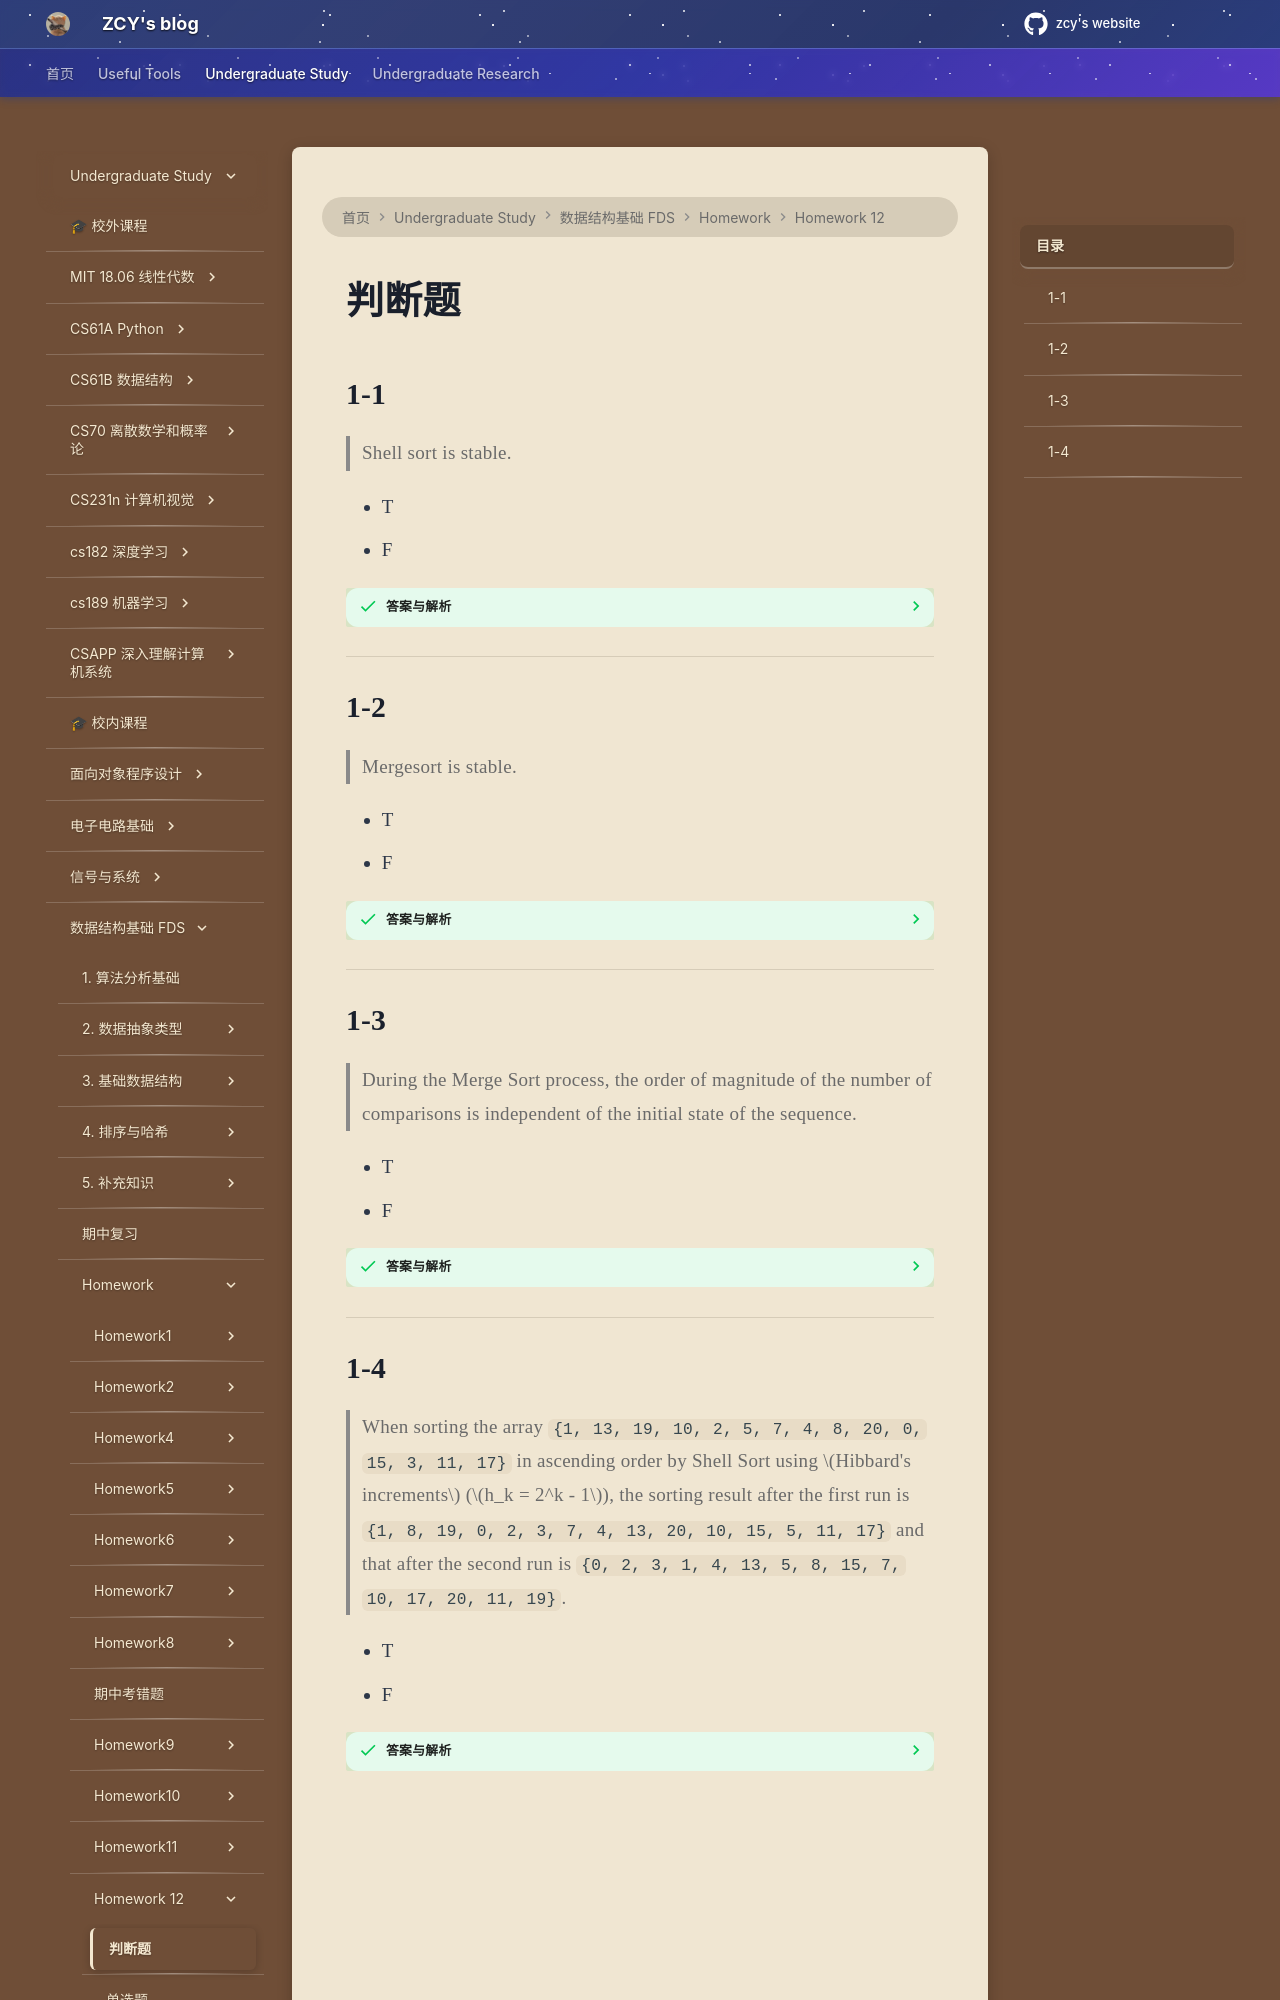

repository: mouchenmou/ZCY-s-website · page: 笔记本/数据结构基础 FDS/Homework/HW12/判断题/index.html · generator: mkdocs

## 1-1

> Shell sort is stable.

- T
- F

??? success "答案与解析"
    **答案：F**
    
    希尔排序做远距离跳跃交换，相等元素可能被跨越，相对顺序被打乱。例如两个相等的 3 分别在位置 2 和位置 10，h=7 时位置 2 的 3 可能和位置 9 的某个更小元素交换，跳到了位置 9，越过了很多元素——等排序结束这两个 3 的相对位置已经无法保证。

---

## 1-2

> Mergesort is stable.

- T
- F

??? success "答案与解析"
    **答案：T**
    
    归并排序的 Merge 步骤中，当 `A[Lpos] <= A[Rpos]` 时**取左边**。即使左右有相等的元素，左边（原始顺序在前）的元素先进入结果数组，相对位置得到保证。

---

## 1-3

> During the Merge Sort process, the order of magnitude of the number of comparisons is independent of the initial state of the sequence.

- T
- F

??? success "答案与解析"
    **答案：T**
    
    **"数量级"就是时间复杂度。** 题目问的是：归并排序的比较次数数量级，是否跟数组最初是怎么排列的**无关**？
    
    归并排序采用分治法——无论输入是已经排好序的、完全逆序的、还是乱序的，它都雷打不动地对半拆分直到单个元素，再两两合并。
    
    | | 时间复杂度 |
    |---|---|
    | 最坏 | $O(N \log N)$ |
    | 最好 | $O(N \log N)$ |
    | 平均 | $O(N \log N)$ |
    
    三种情况**数量级完全一样**，不像快速排序会退化到 $O(N^2)$。所以"与初始状态无关"是正确的。

---
